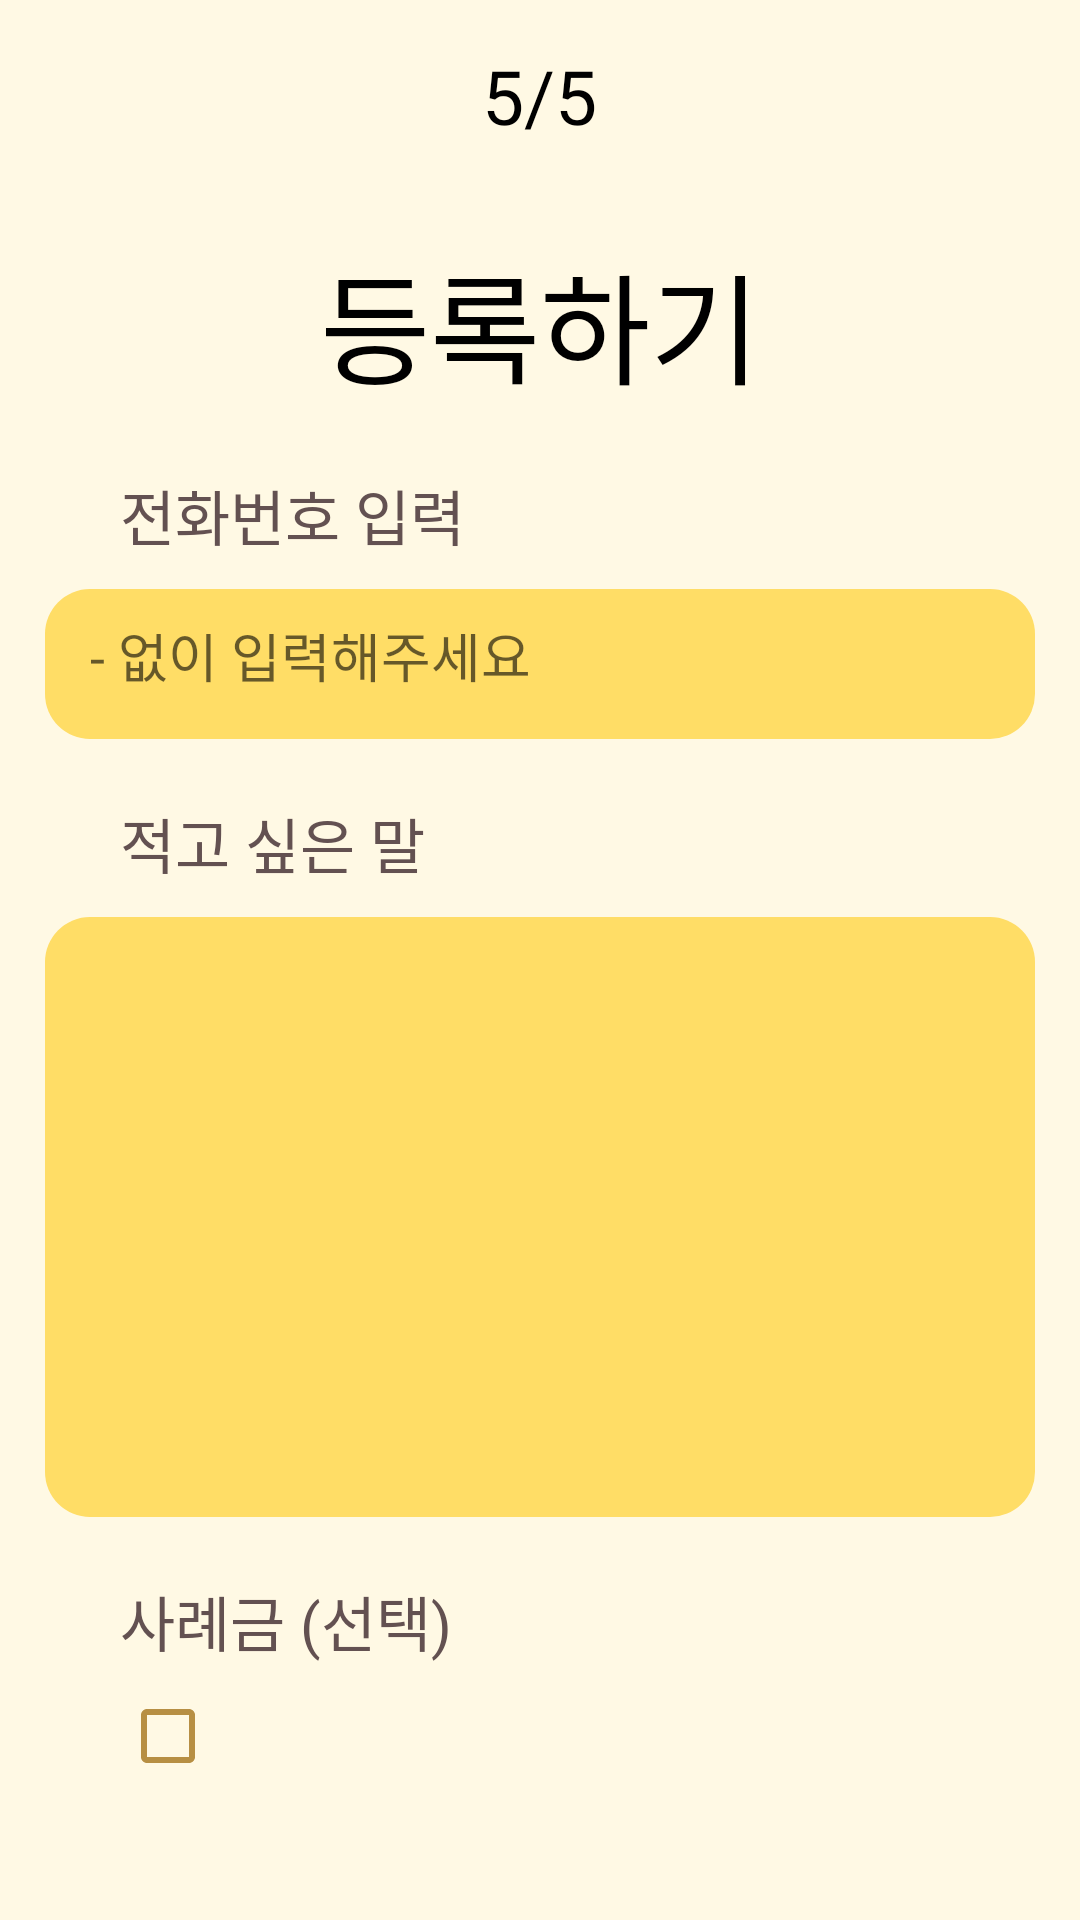

Reconstruct the res/layout file that produces this screen, plus the resources it refers to.
<!-- AndroidManifest.xml: application theme Theme.PetInEuphoria -->
<!-- res/layout/activity_report_register5.xml -->
<?xml version="1.0" encoding="utf-8"?>
<LinearLayout
    xmlns:android="http://schemas.android.com/apk/res/android"
    xmlns:app="http://schemas.android.com/apk/res-auto"
    android:layout_width="match_parent"
    android:layout_height="match_parent"
    android:orientation="vertical"
    android:background="#FFF9E4">

    <TextView
        android:text="5/5"
        android:layout_marginTop="15dp"
        android:layout_gravity="center"
        android:layout_width="wrap_content"
        android:layout_height="wrap_content"
        android:textColor="@color/black"
        android:textSize="25dp" />

    <TextView
        android:text="등록하기"
        android:layout_marginTop="30dp"
        android:layout_gravity="center"
        android:layout_width="wrap_content"
        android:layout_height="wrap_content"
        android:textColor="@color/black"
        android:textSize="40dp" />

    <TextView
        android:text="전화번호 입력"
        android:layout_marginTop="20dp"
        android:layout_marginLeft="40dp"
        android:layout_width="300dp"
        android:layout_height="wrap_content"
        android:textColor="#635151"
        android:textSize="20dp" />

    <EditText
        android:id="@+id/phone"
        android:layout_width="330dp"
        android:layout_height="50dp"
        android:layout_gravity="center"
        android:layout_marginTop="10dp"
        android:padding="15dp"
        android:inputType="phone"
        android:maxLength="11"
        android:hint="- 없이 입력해주세요"
        android:background="@drawable/exam" />

    <TextView
        android:text="적고 싶은 말"
        android:layout_marginTop="20dp"
        android:layout_marginLeft="40dp"
        android:layout_width="300dp"
        android:layout_height="wrap_content"
        android:textColor="#635151"
        android:textSize="20dp" />

    <EditText
        android:id="@+id/want_text"
        android:layout_width="330dp"
        android:layout_height="200dp"
        android:layout_gravity="center"
        android:layout_marginTop="10dp"
        android:background="@drawable/exam"
        android:gravity="top"
        android:imeOptions="actionDone"
        android:inputType="textMultiLine"
        android:maxLength="150"
        android:padding="15dp" />

    <TextView
        android:text="사례금 (선택)"
        android:inputType="text"
        android:maxLength="300"
        android:layout_marginTop="20dp"
        android:layout_marginLeft="40dp"
        android:layout_width="300dp"
        android:layout_height="wrap_content"
        android:textColor="#635151"
        android:textSize="20dp" />

    <RelativeLayout
        android:layout_width="wrap_content"
        android:layout_height="wrap_content" >
        
        <CheckBox
            android:id="@+id/checkbox_cheese"
            android:layout_width="wrap_content"
            android:layout_height="wrap_content"
            android:buttonTint="#B78F43"
            android:layout_marginLeft="40dp"
            android:onClick="onCheckboxClicked"/>

        <EditText
            android:id="@+id/gratuity"
            android:layout_width="200dp"
            android:layout_height="wrap_content"
            android:layout_marginLeft="90dp"
            android:hint="금액을 적어주세요."
            android:inputType="number"
            android:visibility="invisible" />

        <TextView
            android:id="@+id/gratuity_t"
            android:text="원"
            android:textSize="20dp"
            android:layout_marginLeft="300dp"
            android:layout_marginTop="10dp"
            android:layout_width="wrap_content"
            android:layout_height="wrap_content"
            android:visibility="invisible" />
    </RelativeLayout>

    <RelativeLayout
        android:layout_width="match_parent"
        android:layout_height="match_parent" >

        <androidx.appcompat.widget.AppCompatButton
            android:id="@+id/prev_button"
            style="?android:attr/borderlessButtonStyle"
            android:layout_width="75dp"
            android:layout_height="60dp"
            android:layout_marginLeft="20dp"
            android:layout_marginTop="30dp"
            android:layout_marginBottom="30dp"
            android:background="@drawable/button_ripple"
            android:text="이전"
            android:textColor="@color/white"
            android:textSize="20dp"
            android:layout_alignParentBottom="true"
            android:layout_alignParentLeft="true" />

        <androidx.appcompat.widget.AppCompatButton
            android:id="@+id/next_button"
            style="?android:attr/borderlessButtonStyle"
            android:layout_width="75dp"
            android:layout_height="60dp"
            android:layout_marginRight="20dp"
            android:layout_marginTop="30dp"
            android:layout_marginBottom="30dp"
            android:text="완료"
            android:textSize="20dp"
            android:textColor="@color/white"
            android:background="@drawable/button_ripple"
            android:layout_alignParentBottom="true"
            android:layout_alignParentRight="true" />
    </RelativeLayout>

</LinearLayout>
<!-- resources referenced by this layout -->
<resources>
  <!-- drawable button_ripple (drawable) -->
  <?xml version="1.0" encoding="utf-8"?>
  <ripple xmlns:android="http://schemas.android.com/apk/res/android"
      android:color="@color/white">
      <item android:drawable="@drawable/button"/>
  
  
  
  </ripple>
  <!-- drawable exam (drawable) -->
  <?xml version="1.0" encoding="utf-8"?>
  <shape
      xmlns:android="http://schemas.android.com/apk/res/android"
      android:shape="rectangle">
      <solid android:color="#FFDD66" />
      <corners android:radius="15dp"/>
  </shape>
  <style name="Theme.PetInEuphoria" parent="Theme.MaterialComponents.DayNight.DarkActionBar">
          
          <item name="colorPrimary">@color/purple_500</item>
          <item name="colorPrimaryVariant">@color/purple_700</item>
          <item name="colorOnPrimary">@color/white</item>
          
          <item name="colorSecondary">@color/teal_200</item>
          <item name="colorSecondaryVariant">@color/teal_700</item>
          <item name="colorOnSecondary">@color/black</item>
          
          <item name="android:statusBarColor" tools:targetApi="l">?attr/colorPrimaryVariant</item>
          
          <item name="android:datePickerStyle">@style/CustomDatePicker</item>
      </style>
  <style name="CustomDatePicker">
          <item name="android:datePickerMode">spinner</item>
      </style>
  <!-- not gathered from this repository: default colours our renderer supplied (Android Studio template values) -->
  <color name="purple_500">#FF6200EE</color>
  <color name="purple_700">#FF3700B3</color>
  <color name="teal_200">#FF03DAC5</color>
  <color name="teal_700">#FF018786</color>
  <color name="black">#FF000000</color>
  <color name="white">#FFFFFFFF</color>
</resources>
